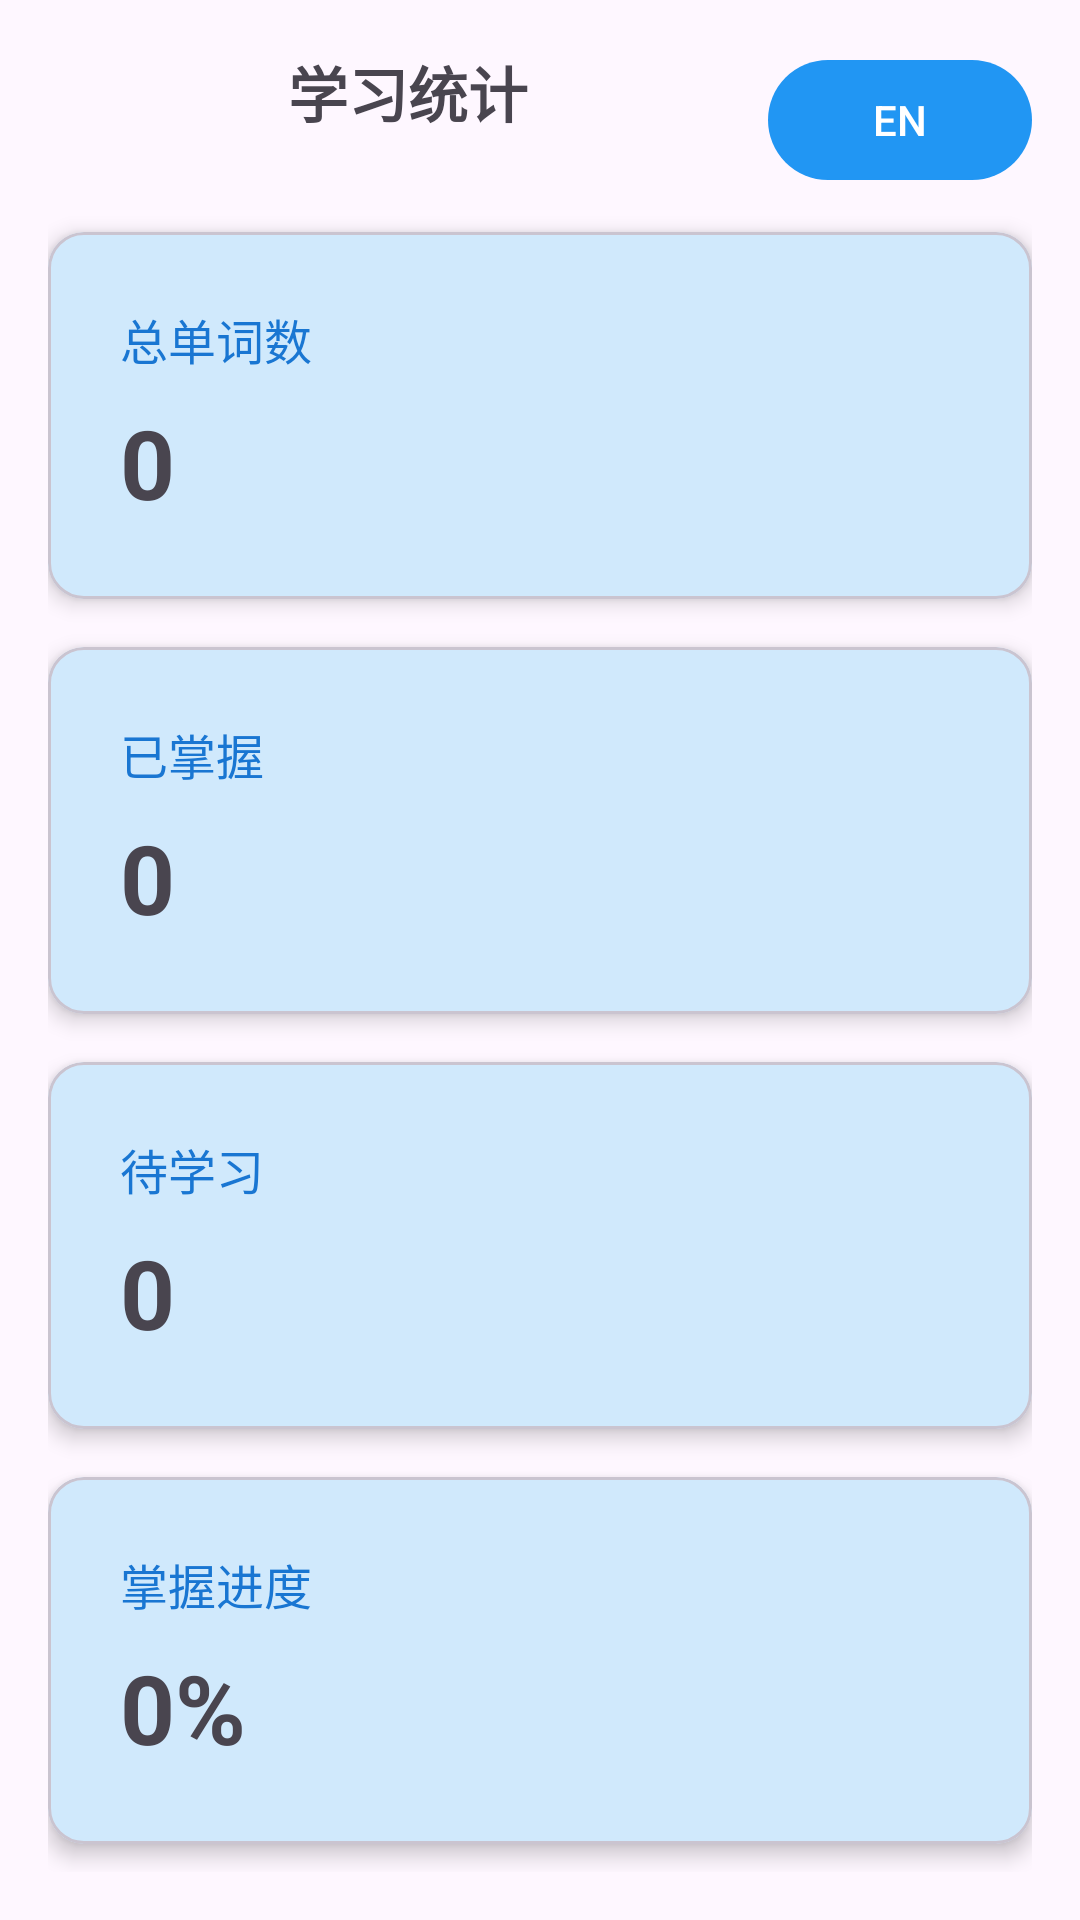

Produce the Android XML layout that renders to this screen, including the resource entries it uses.
<!-- AndroidManifest.xml: application theme Theme.Individualapp -->
<!-- res/layout/fragment_statistics.xml -->
<?xml version="1.0" encoding="utf-8"?>
<androidx.constraintlayout.widget.ConstraintLayout xmlns:android="http://schemas.android.com/apk/res/android"
    xmlns:app="http://schemas.android.com/apk/res-auto"
    android:layout_width="match_parent"
    android:layout_height="match_parent"
    android:padding="16dp">

    <TextView
        android:id="@+id/titleText"
        android:layout_width="wrap_content"
        android:layout_height="wrap_content"
        android:text="@string/statistics"
        android:textSize="20sp"
        android:textStyle="bold"
        app:layout_constraintEnd_toStartOf="@+id/languageButton"
        app:layout_constraintStart_toStartOf="parent"
        app:layout_constraintTop_toTopOf="parent" />

    <com.google.android.material.button.MaterialButton
        android:id="@+id/languageButton"
        android:layout_width="wrap_content"
        android:layout_height="wrap_content"
        android:text="@string/language_switch"
        android:textSize="14sp"
        app:layout_constraintEnd_toEndOf="parent"
        app:layout_constraintTop_toTopOf="parent" />

    <com.google.android.material.card.MaterialCardView
        android:id="@+id/totalCard"
        android:layout_width="0dp"
        android:layout_height="wrap_content"
        android:layout_marginTop="32dp"
        app:cardCornerRadius="12dp"
        app:cardElevation="4dp"
        app:layout_constraintEnd_toEndOf="parent"
        app:layout_constraintStart_toStartOf="parent"
        app:layout_constraintTop_toBottomOf="@+id/titleText">

        <LinearLayout
            android:layout_width="match_parent"
            android:layout_height="wrap_content"
            android:orientation="vertical"
            android:padding="24dp">

            <TextView
                android:layout_width="wrap_content"
                android:layout_height="wrap_content"
                android:text="@string/total_words"
                android:textSize="16sp"
                android:textColor="?attr/colorOnSurfaceVariant" />

            <TextView
                android:id="@+id/totalCountText"
                android:layout_width="wrap_content"
                android:layout_height="wrap_content"
                android:layout_marginTop="8dp"
                android:text="0"
                android:textSize="32sp"
                android:textStyle="bold" />

        </LinearLayout>

    </com.google.android.material.card.MaterialCardView>

    <com.google.android.material.card.MaterialCardView
        android:id="@+id/masteredCard"
        android:layout_width="0dp"
        android:layout_height="wrap_content"
        android:layout_marginTop="16dp"
        app:cardCornerRadius="12dp"
        app:cardElevation="4dp"
        app:layout_constraintEnd_toEndOf="parent"
        app:layout_constraintStart_toStartOf="parent"
        app:layout_constraintTop_toBottomOf="@+id/totalCard">

        <LinearLayout
            android:layout_width="match_parent"
            android:layout_height="wrap_content"
            android:orientation="vertical"
            android:padding="24dp">

            <TextView
                android:layout_width="wrap_content"
                android:layout_height="wrap_content"
                android:text="@string/mastered_count"
                android:textSize="16sp"
                android:textColor="?attr/colorOnSurfaceVariant" />

            <TextView
                android:id="@+id/masteredCountText"
                android:layout_width="wrap_content"
                android:layout_height="wrap_content"
                android:layout_marginTop="8dp"
                android:text="0"
                android:textSize="32sp"
                android:textStyle="bold" />

        </LinearLayout>

    </com.google.android.material.card.MaterialCardView>

    <com.google.android.material.card.MaterialCardView
        android:id="@+id/toReviewCard"
        android:layout_width="0dp"
        android:layout_height="wrap_content"
        android:layout_marginTop="16dp"
        app:cardCornerRadius="12dp"
        app:cardElevation="4dp"
        app:layout_constraintEnd_toEndOf="parent"
        app:layout_constraintStart_toStartOf="parent"
        app:layout_constraintTop_toBottomOf="@+id/masteredCard">

        <LinearLayout
            android:layout_width="match_parent"
            android:layout_height="wrap_content"
            android:orientation="vertical"
            android:padding="24dp">

            <TextView
                android:layout_width="wrap_content"
                android:layout_height="wrap_content"
                android:text="@string/to_review"
                android:textSize="16sp"
                android:textColor="?attr/colorOnSurfaceVariant" />

            <TextView
                android:id="@+id/toReviewCountText"
                android:layout_width="wrap_content"
                android:layout_height="wrap_content"
                android:layout_marginTop="8dp"
                android:text="0"
                android:textSize="32sp"
                android:textStyle="bold" />

        </LinearLayout>

    </com.google.android.material.card.MaterialCardView>

    <com.google.android.material.card.MaterialCardView
        android:id="@+id/progressCard"
        android:layout_width="0dp"
        android:layout_height="wrap_content"
        android:layout_marginTop="16dp"
        app:cardCornerRadius="12dp"
        app:cardElevation="4dp"
        app:layout_constraintEnd_toEndOf="parent"
        app:layout_constraintStart_toStartOf="parent"
        app:layout_constraintTop_toBottomOf="@+id/toReviewCard">

        <LinearLayout
            android:layout_width="match_parent"
            android:layout_height="wrap_content"
            android:orientation="vertical"
            android:padding="24dp">

            <TextView
                android:layout_width="wrap_content"
                android:layout_height="wrap_content"
                android:text="@string/progress"
                android:textSize="16sp"
                android:textColor="?attr/colorOnSurfaceVariant" />

            <TextView
                android:id="@+id/progressText"
                android:layout_width="wrap_content"
                android:layout_height="wrap_content"
                android:layout_marginTop="8dp"
                android:text="0%"
                android:textSize="32sp"
                android:textStyle="bold" />

        </LinearLayout>

    </com.google.android.material.card.MaterialCardView>

</androidx.constraintlayout.widget.ConstraintLayout>
<!-- resources referenced by this layout -->
<resources>
  <string name="language_switch">EN</string>
  <string name="mastered_count">已掌握</string>
  <string name="progress">掌握进度</string>
  <string name="statistics">学习统计</string>
  <string name="to_review">待学习</string>
  <string name="total_words">总单词数</string>
  <style name="Theme.Individualapp" parent="Base.Theme.Individualapp" />
  <style name="Base.Theme.Individualapp" parent="Theme.Material3.DayNight.NoActionBar">
          <item name="colorPrimary">@color/blue_primary</item>
          <item name="colorOnPrimary">@color/white</item>
          <item name="colorPrimaryContainer">@color/blue_primary_light</item>
          <item name="colorOnPrimaryContainer">@color/blue_primary_dark</item>
          <item name="colorSecondary">@color/blue_accent</item>
          <item name="colorOnSecondary">@color/white</item>
          <item name="colorSurface">@color/blue_surface</item>
          <item name="colorOnSurface">@color/black</item>
          <item name="colorSurfaceVariant">@color/blue_surface_variant</item>
          <item name="colorOnSurfaceVariant">@color/blue_primary_dark</item>
      </style>
  <color name="blue_primary">#2196F3</color>
  <color name="white">#FFFFFFFF</color>
  <color name="blue_primary_light">#64B5F6</color>
  <color name="blue_primary_dark">#1976D2</color>
  <color name="blue_accent">#03A9F4</color>
  <color name="blue_surface">#E3F2FD</color>
  <color name="black">#FF000000</color>
  <color name="blue_surface_variant">#BBDEFB</color>
</resources>
